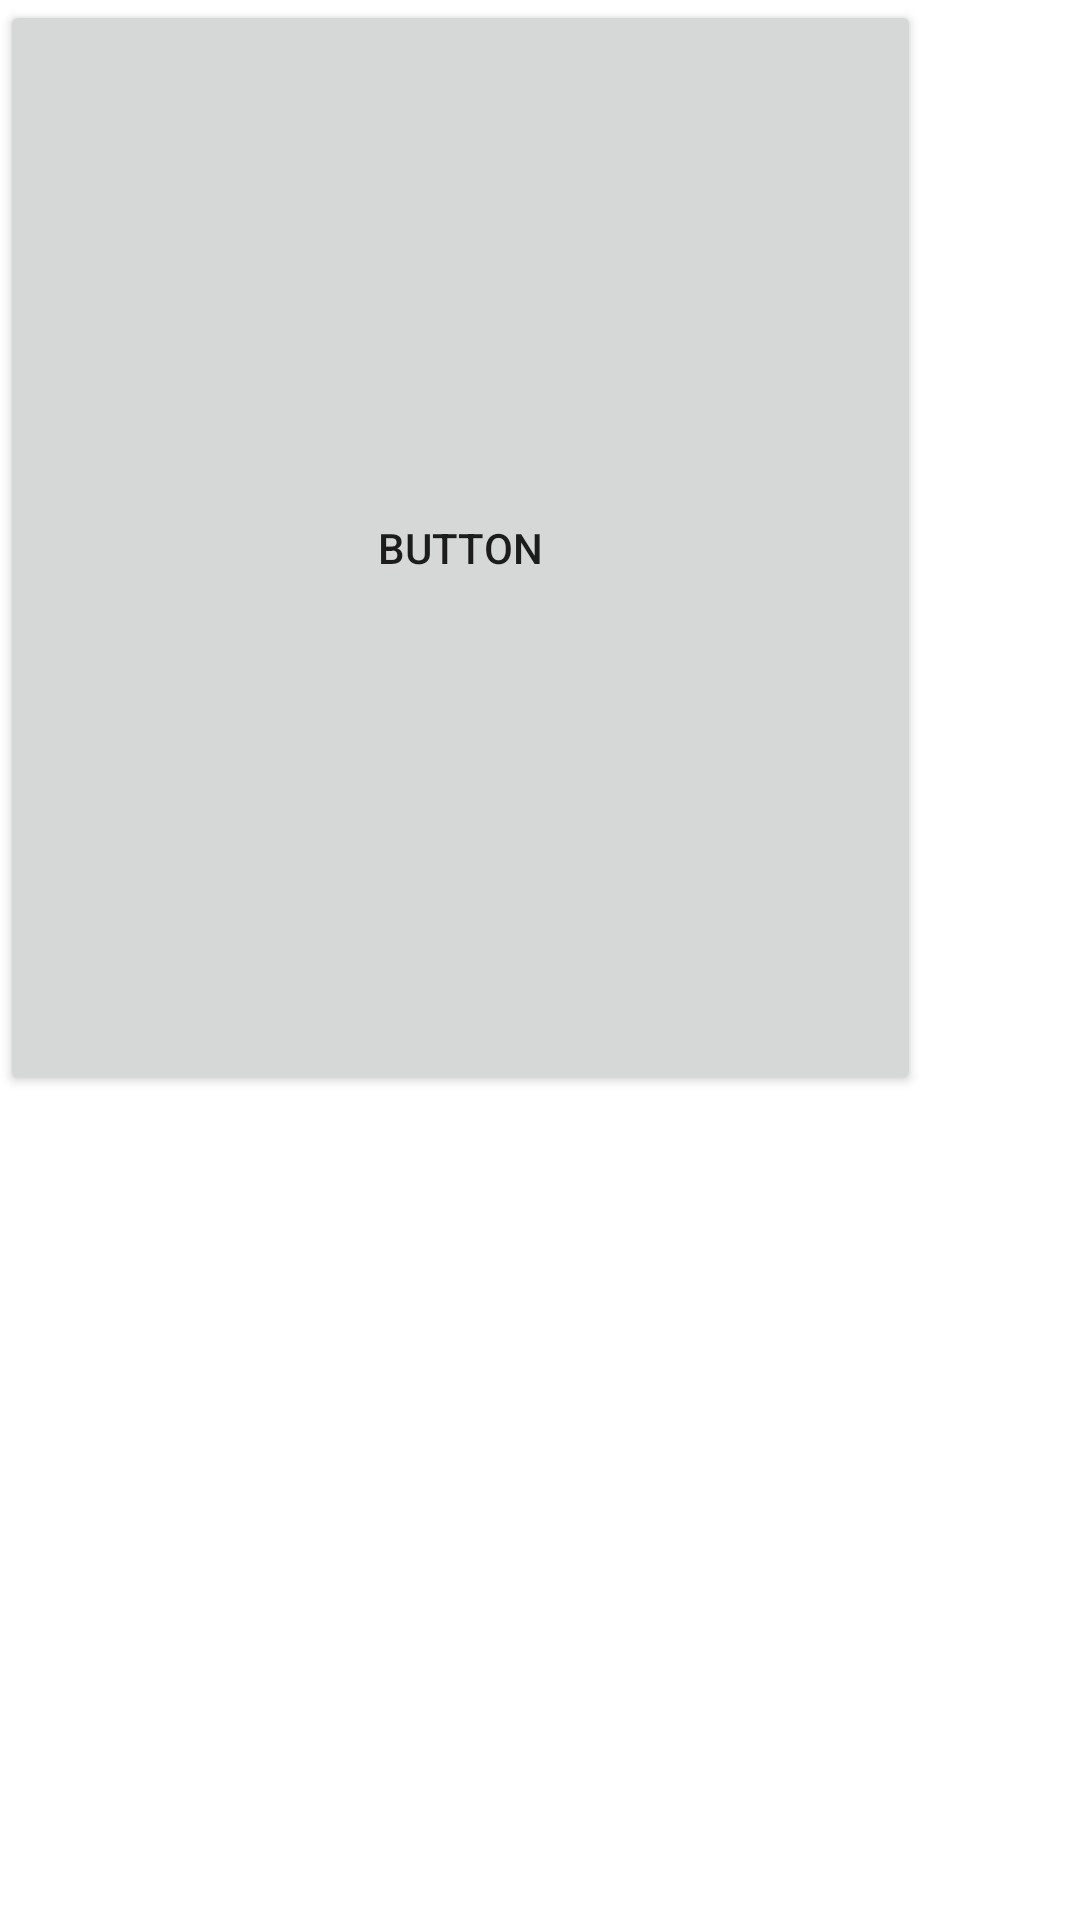

Write the Android layout XML for this screen, with the resource values it uses.
<!-- AndroidManifest.xml: application theme Theme.ThreeFragments -->
<!-- res/layout/fragment_blank3.xml -->
<?xml version="1.0" encoding="utf-8"?>
<FrameLayout xmlns:android="http://schemas.android.com/apk/res/android"
    xmlns:tools="http://schemas.android.com/tools"
    android:layout_width="match_parent"
    android:layout_height="match_parent"
    tools:context=".BlankFragment3">

    

    <Button
        android:id="@+id/button7"
        android:layout_width="307dp"
        android:layout_height="365dp"
        android:text="Button" />

</FrameLayout>
<!-- resources referenced by this layout -->
<resources>
  <style name="Theme.ThreeFragments" parent="Theme.MaterialComponents.DayNight.DarkActionBar">
          
          <item name="colorPrimary">@color/purple_500</item>
          <item name="colorPrimaryVariant">@color/purple_700</item>
          <item name="colorOnPrimary">@color/white</item>
          
          <item name="colorSecondary">@color/teal_200</item>
          <item name="colorSecondaryVariant">@color/teal_700</item>
          <item name="colorOnSecondary">@color/black</item>
          
          <item name="android:statusBarColor" tools:targetApi="l">?attr/colorPrimaryVariant</item>
          
      </style>
  <!-- not gathered from this repository: default colours our renderer supplied (Android Studio template values) -->
  <color name="purple_500">#FF6200EE</color>
  <color name="purple_700">#FF3700B3</color>
  <color name="teal_200">#FF03DAC5</color>
  <color name="teal_700">#FF018786</color>
  <color name="black">#FF000000</color>
  <color name="white">#FFFFFFFF</color>
</resources>
